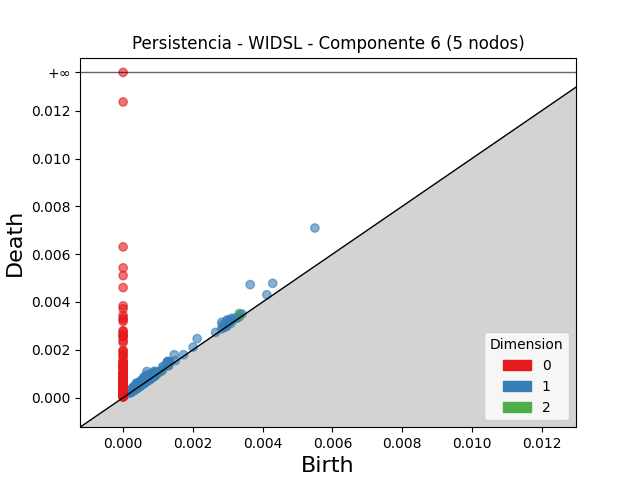

The table this chart was drawn from, first rows:
dimension, birth, death
2, 0.003326, 0.003518
2, 0.003341, 0.003478
2, 0.0008902, 0.0009864
2, 0.0008422, 0.0009312
2, 0.003242, 0.003316
2, 0.0004223, 0.0004875
2, 0.003301, 0.003363
2, 0.0007133, 0.0007742
2, 0.000691, 0.0007475
2, 0.00102, 0.001076
2, 0.001294, 0.00134
2, 0.0005079, 0.0005517
2, 0.001044, 0.001085
2, 0.0005455, 0.0005862
2, 0.00333, 0.003371
2, 0.0005762, 0.0006143
2, 0.0009752, 0.001009
2, 0.0009926, 0.001025
2, 0.0003529, 0.0003851
2, 0.000764, 0.0007956
2, 0.0009124, 0.0009438
2, 0.0004526, 0.0004835
2, 0.0004896, 0.0005186
2, 0.0003969, 0.0004251
2, 0.0005957, 0.0006231
2, 0.0006919, 0.0007177
2, 0.0003345, 0.0003602
2, 0.0009132, 0.0009382
2, 0.001077, 0.001101
2, 0.0004965, 0.0005206
2, 0.0008514, 0.0008734
2, 0.0007187, 0.0007405
2, 0.000487, 0.0005087
2, 0.000422, 0.0004437
2, 0.0008894, 0.0009097
2, 0.0005041, 0.0005244
2, 0.0008534, 0.0008736
2, 0.0007444, 0.0007644
2, 0.0005114, 0.000531
2, 0.0006837, 0.0007027
2, 0.0009411, 0.00096
2, 0.0009024, 0.0009203
2, 0.0004078, 0.0004253
2, 0.0004429, 0.0004591
2, 0.0002839, 0.0002993
2, 0.0009402, 0.0009543
2, 0.0003364, 0.0003501
2, 0.0005516, 0.0005653
2, 0.0004954, 0.0005081
2, 0.0005794, 0.000592
2, 0.0002987, 0.0003111
2, 0.0008942, 0.0009063
2, 0.000719, 0.0007308
2, 0.0007879, 0.0007993
2, 0.0008874, 0.0008975
2, 0.001092, 0.001101
2, 0.0009246, 0.0009332
2, 0.0008423, 0.0008508
2, 0.0004263, 0.0004337
2, 0.00309, 0.003097
... 1,559 more rows
